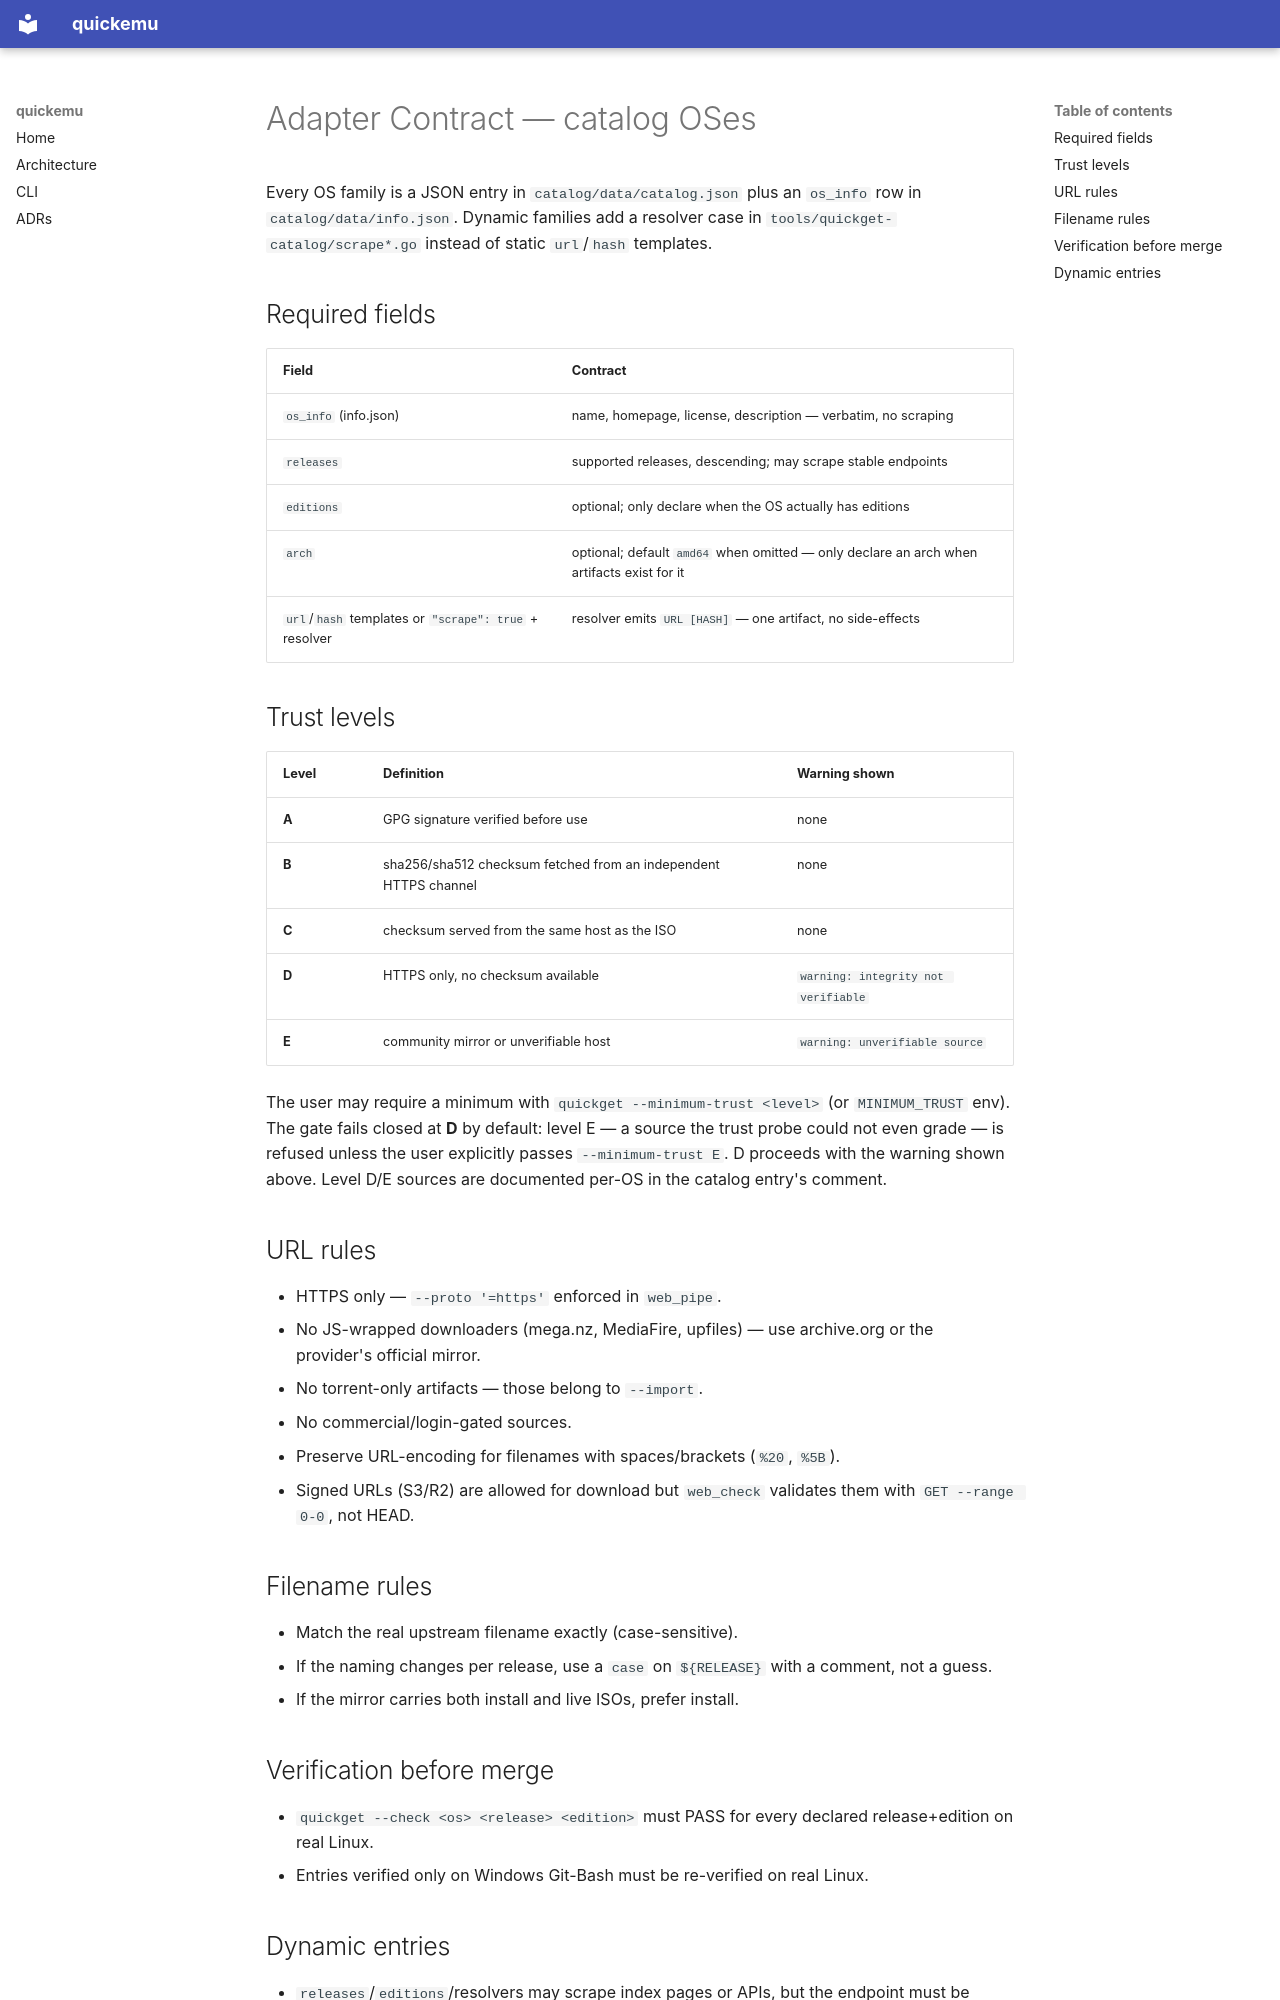

repository: alesanfe/quickemu · page: adapter-contract/index.html · generator: mkdocs

# Adapter Contract — catalog OSes

Every OS family is a JSON entry in `catalog/data/catalog.json` plus an
`os_info` row in `catalog/data/info.json`. Dynamic families add a
resolver case in `tools/quickget-catalog/scrape*.go` instead of static
`url`/`hash` templates.

## Required fields

| Field | Contract |
|---|---|
| `os_info` (info.json) | name, homepage, license, description — verbatim, no scraping |
| `releases` | supported releases, descending; may scrape stable endpoints |
| `editions` | optional; only declare when the OS actually has editions |
| `arch` | optional; default `amd64` when omitted — only declare an arch when artifacts exist for it |
| `url`/`hash` templates or `"scrape": true` + resolver | resolver emits `URL [HASH]` — one artifact, no side-effects |

## Trust levels

| Level | Definition | Warning shown |
|---|---|---|
| **A** | GPG signature verified before use | none |
| **B** | sha256/sha512 checksum fetched from an independent HTTPS channel | none |
| **C** | checksum served from the same host as the ISO | none |
| **D** | HTTPS only, no checksum available | `warning: integrity not verifiable` |
| **E** | community mirror or unverifiable host | `warning: unverifiable source` |

The user may require a minimum with `quickget --minimum-trust <level>`
(or `MINIMUM_TRUST` env). The gate fails closed at **D** by default:
level E — a source the trust probe could not even grade — is refused
unless the user explicitly passes `--minimum-trust E`. D proceeds with
the warning shown above.
Level D/E sources are documented per-OS in the catalog entry's comment.

## URL rules

- HTTPS only — `--proto '=https'` enforced in `web_pipe`.
- No JS-wrapped downloaders (mega.nz, MediaFire, upfiles) — use archive.org or the provider's official mirror.
- No torrent-only artifacts — those belong to `--import`.
- No commercial/login-gated sources.
- Preserve URL-encoding for filenames with spaces/brackets (`%20`, `%5B`).
- Signed URLs (S3/R2) are allowed for download but `web_check` validates them with `GET --range 0-0`, not HEAD.

## Filename rules

- Match the real upstream filename exactly (case-sensitive).
- If the naming changes per release, use a `case` on `${RELEASE}` with a comment, not a guess.
- If the mirror carries both install and live ISOs, prefer install.

## Verification before merge

- `quickget --check <os> <release> <edition>` must PASS for every declared release+edition on real Linux.
- Entries verified only on Windows Git-Bash must be re-verified on real Linux.
